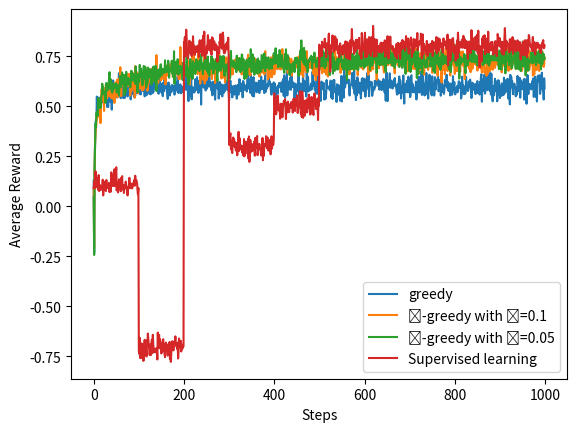

The matplotlib source for this figure:
import numpy as np
import matplotlib.pyplot as plt

q_star = np.array([0.1, -0.7, 0.8, 0.3, 0.5])
num_arms = 5
num_steps = 1000
num_runs = 1000
epsilon_list = [0, 0.1, 0.05]

def select_action(value_estimate, epsilon):
    # epsilon
    if np.random.rand() < epsilon:
        return np.random.randint(num_arms)
    # 1-epsilon
    else:
        return np.argmax(value_estimate)

def run_bandit_algorithms(epsilon, supervised=False):
    # Initialize an array rewards to store rewards at each time step
    rewards = np.zeros(num_steps)
    # Initialize an array to estimate the value of each action
    value_estimate = np.zeros(num_arms)
    # Initialize an array to count the number of times each action is selected.
    action_selection_counts = np.zeros(num_arms)

    # loop to update action,reward,action_selection_counts,value_estimate,rewards
    for step in range(num_steps):
        # supervised learning first 500 steps
        if supervised and step < 500:
            action = step // 100
        else:
            action = select_action(value_estimate, epsilon)
        reward = np.random.normal(q_star[action], 1)
        action_selection_counts[action] += 1
        value_estimate[action] += (reward - value_estimate[action]) / action_selection_counts[action]
        rewards[step] = reward
    return rewards
# store the average reward curves for each policy
average_rewards = np.zeros((4, num_steps))

# Run the bandit problem for each epsilon value and the supervised approach
for run in range(num_runs):
    for i, epsilon in enumerate(epsilon_list):
        average_rewards[i] += run_bandit_algorithms(epsilon)
    average_rewards[-1] += run_bandit_algorithms(0, supervised=True)
average_rewards /= num_runs

# Plot the results
labels = ['greedy', 'ɛ-greedy with ɛ=0.1', 'ɛ-greedy with ɛ=0.05', 'Supervised learning']
for rewards, label in zip(average_rewards, labels):
    plt.plot(rewards, label=label)
plt.xlabel('Steps')
plt.ylabel('Average Reward')
plt.legend()
plt.show()